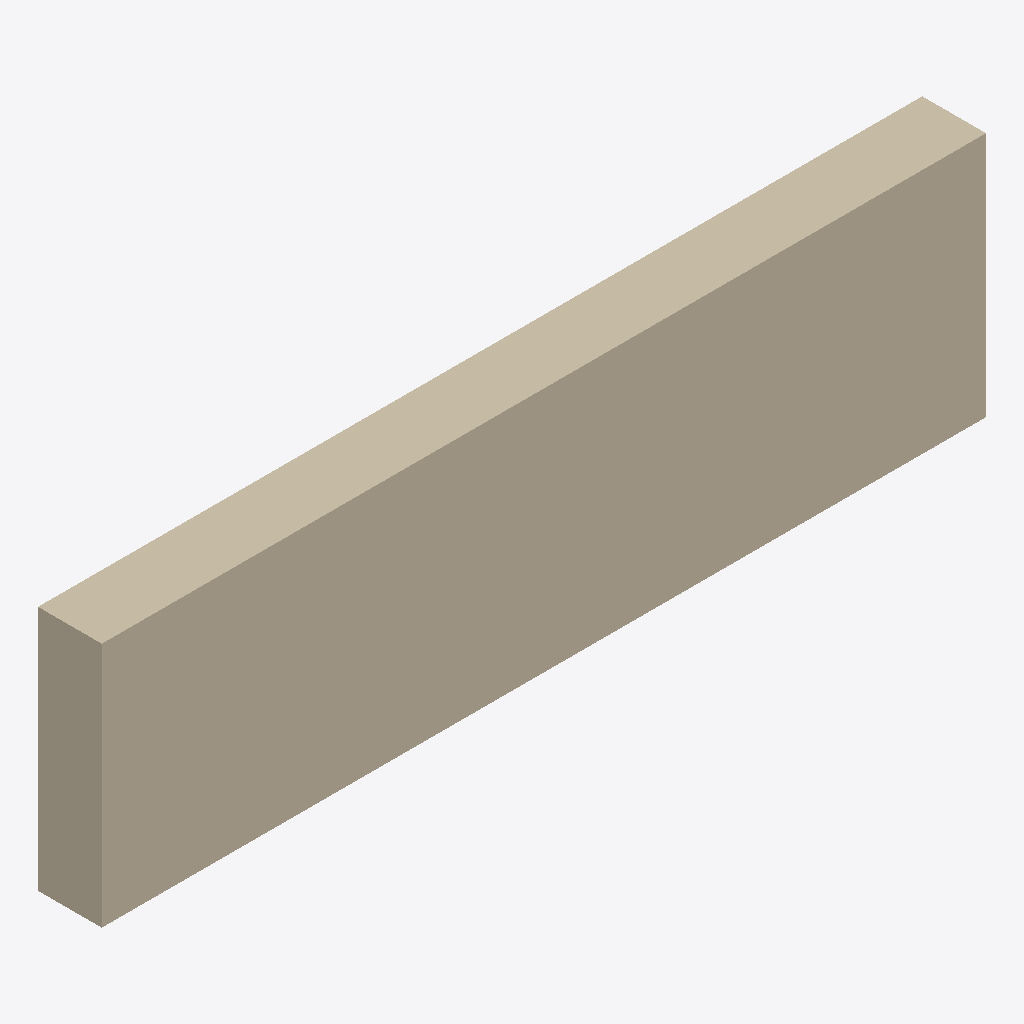
Isometric view of an IFC building model (IFC-SPF (STEP), schema IFC4, length unit millimetre), seen from the south-west, elements coloured by IFC class: 1 wall (beige).
Extent 6.9 m × 0.5 m × 1.9 m (x, y, z). Elements (1): 1 IfcWallStandardCase.

HEADER;
FILE_DESCRIPTION(('ViewDefinition [CoordinationView]'),'2;1');
FILE_NAME('','2025-04-16T18:47:06',(),(),'IfcOpenShell 0.7.0','IfcOpenShell 0.7.0','');
FILE_SCHEMA(('IFC4'));
ENDSEC;
DATA;
#1=IFCPROJECT('0AiKIhUGj24gw1TTdvn7kK',$,'My Project',$,$,$,$,(#66),#45);
#87=IFCSITE('2ZMuS3_wD1q97rrw6_8qu7',#86,'My Site',$,$,$,$,$,$,$,$,$,$,$);
#85=IFCWALLSTANDARDCASE('1tz3_XX2v7AvC8uBhXI8Ba',#51,$,$,$,#96,#84,$,.NOTDEFINED.);
ENDSEC;
